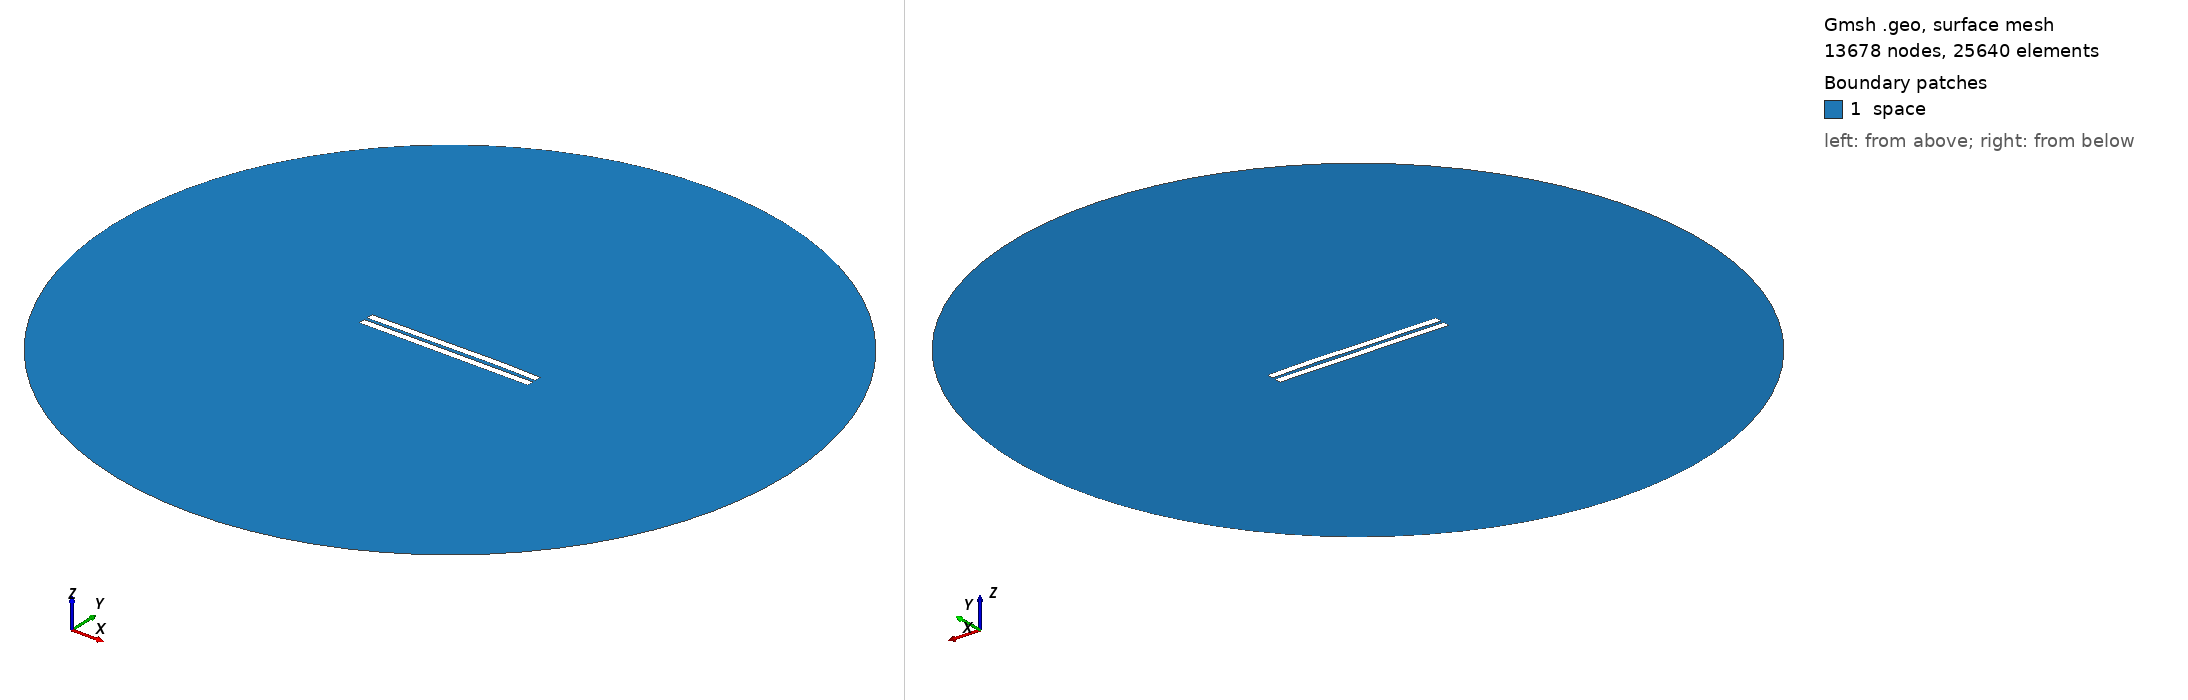

Gmsh geometry script, surface-meshed: 13678 nodes, 25640 surface elements. Boundary patches (legend numbers): 1 space. Left view from above one corner, right view from below the opposite corner. Legend entries are the model's physical surfaces. The drawing asked Gmsh for element sizes between 1% and 20% of the model's largest extent; the script's own settings can give other sizes.

=== 1859.geo (drawn) ===
//---------------------------------------
// Geometry kernel
//---------------------------------------

SetFactory("OpenCASCADE");



//---------------------------------------
// Parameters of the geometry
//---------------------------------------

// Overetch of the upper plate
overetch = 0.0;

// Distance between the plates
distance = 2.0;

// Discretization over the x axis (for the deformation)
nx = 50; 

// Length of the plate
L = 100 - overetch; 

// Number of modes
n = 4; 

// 1st mode coefficient
coeff(1) = 0.15;
beta(1) = 0.596864 * 3.1415926535 / L;

// 2nd mode coefficient
coeff(2) = 0.15;
beta(2) = 1.49418 * 3.1415926535 / L;

// 3rd mode coefficient
coeff(3) = -0.075;
beta(3) = 2.50025 * 3.1415926535 / L;

// 4th mode coefficient
coeff(4) = 0.07499999999999998;
beta(4) = 3.49999 * 3.1415926535 / L;



//---------------------------------------
// Upper plate (deformed rectangle)
//---------------------------------------

// Coordiantes of the upper plate
xmin = -50;
xmax = 50 - overetch;

// Height of the upper plate
yheight = 4 - 2 * overetch;

// Indexes of the points
UpperID[] = {};
LowerID[] = {};
LeftID[] = {};
RightID[] = {};

// Point index
p = 1;

// Horizontal edges
For i In {1:nx}
    x = xmin + (i-1)*(xmax - xmin)/(nx-1);

    y_bottom = distance / 2 + overetch;
    For j In {1:n}
        C = (Cosh(beta(j)*L) + Cos(beta(j)*L)) / (Sinh(beta(j)*L) + Sin(beta(j)*L));
        y_bottom  = y_bottom + coeff(j) * (Cosh(beta(j)*(x+50)) - Cos(beta(j)*(x+50)) - C * (Sinh(beta(j)*(x+50)) - Sin(beta(j)*(x+50))));
    EndFor

    y_top = y_bottom + yheight;

    Point(p) = {x, y_top, 0, 1.0};
    UpperID[i] = p;
    p = p + 1;

    Point(p) = {x, y_bottom, 0, 1.0};
    LowerID[i] = p;
    p = p + 1;
EndFor

// Create point lists
UpperPts[] = {}; LowerPts[] = {};
For i In {1:nx}
  UpperPts[] += {UpperID[i]};
  LowerPts[] += {LowerID[i]};
EndFor

// Build splines
Spline(1) = {UpperPts[]};
Spline(2) = {LowerPts[]};
Line(3) = {LowerPts[nx-1], UpperPts[nx-1]};
Line(4) = {LowerPts[0], UpperPts[0]};

// Build the plane surface
Curve Loop(1) = {2, 3, -1, -4};
Plane Surface(1) = {1};



//---------------------------------------
// Lower plate (rectangle)
//---------------------------------------

// Vertices
Point(1001) = {-50, -1, 0, 1.0};
Point(1002) = { 50, -1, 0, 1.0};
Point(1003) = { 50,  -5, 0, 1.0};
Point(1004) = {-50,  -5, 0, 1.0};

// Edges
Line(5) = {1001, 1002};
Line(6) = {1002, 1003};
Line(7) = {1003, 1004};
Line(8) = {1004, 1001};

// Plane surface
Line Loop(2) = {5, 6, 7, 8};
Plane Surface(2) = {2}; 



//---------------------------------------
// Outer (fictious) boundary
//---------------------------------------

// Points
Point(1005) = {0, 0, 0};       // Center
Point(1006) = {200, 0, 0};     // Start point
Point(1007) = {0, 200, 0};     // 90 degrees
Point(1008) = {-200, 0, 0};    // 180 degrees
Point(1009) = {0, -200, 0};    // 270 degrees

// Circle arcs (each needs start, center, end)
Circle(9) = {1006, 1005, 1007};
Circle(10) = {1007, 1005, 1008};
Circle(11) = {1008, 1005, 1009};
Circle(12) = {1009, 1005, 1006};

// Plane surface for the entire domain
Curve Loop(3) = {9, 10, 11, 12};
Surface(3) = {3};

// Subtract the plates from the whole domain to obtain the actual domain where we want to solve the equations
BooleanDifference{ Surface{3}; Delete; }{ Surface{1}; Surface{2}; Delete; }




//---------------------------------------
// Transfinite Lines/Curves
//---------------------------------------

// Set the number of points on the boundaries
r = 7;

// Plates
Transfinite Curve {1, 2} = 50*r Using Progression 1;
Transfinite Curve {3, 4} = 2*r Using Progression 1;
Transfinite Line {5, 7} = 50*r Using Progression 1;
Transfinite Line {6, 8} = 2*r Using Progression 1;

// Outer boundary
Transfinite Line {9, 10, 11, 12} = 20 Using Progression 1;



//---------------------------------------
// Physical groups
//---------------------------------------                

// Physical curves (boundaries)
Physical Line("force_segment", 10) = {2};
Physical Line("upper_plate", 11) = {1, 3, 4};
Physical Line("lower_plate", 12) = {5, 6, 7, 8};
Physical Line("boundary", 20) = {9, 10, 11, 12};

// Physical Surfaces
Physical Surface("space", 30) = {3};



//---------------------------------------
// 6. Generate the Mesh
//---------------------------------------

// 2D mesh generation
Mesh 2;
